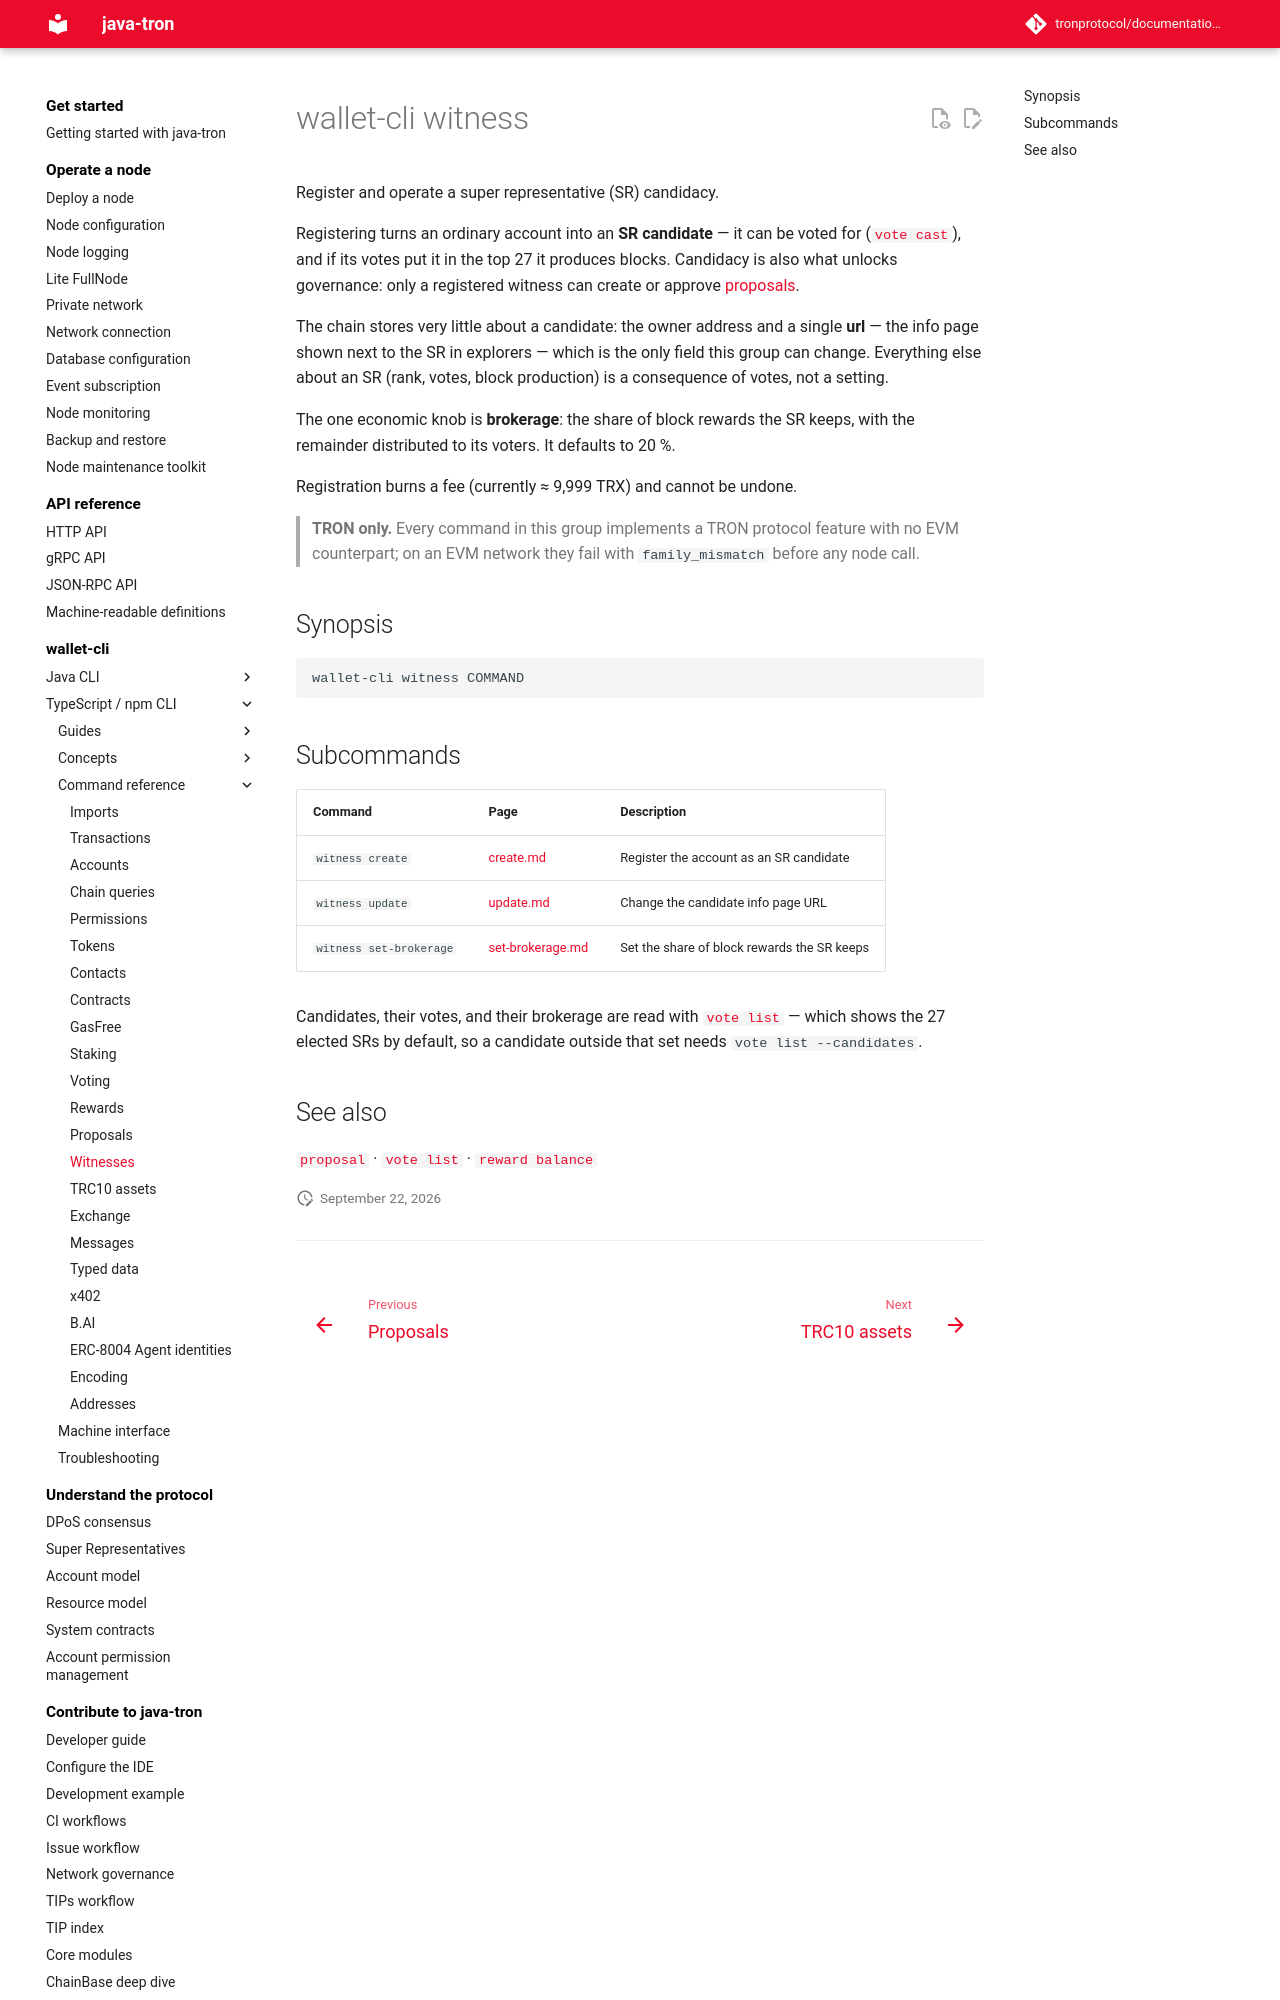

repository: tronprotocol/documentation-en · page: clients/wallet-cli/typescript/commands/witness/index.html · generator: mkdocs

# wallet-cli witness

Register and operate a super representative (SR) candidacy.

Registering turns an ordinary account into an **SR candidate** — it can be voted for ([`vote cast`](../vote/cast.md)), and if its votes put it in the top 27 it produces blocks. Candidacy is also what unlocks governance: only a registered witness can create or approve [proposals](../proposal/index.md).

The chain stores very little about a candidate: the owner address and a single **url** — the info page shown next to the SR in explorers — which is the only field this group can change. Everything else about an SR (rank, votes, block production) is a consequence of votes, not a setting.

The one economic knob is **brokerage**: the share of block rewards the SR keeps, with the remainder distributed to its voters. It defaults to 20 %.

Registration burns a fee (currently ≈ 9,999 TRX) and cannot be undone.

> **TRON only.** Every command in this group implements a TRON protocol feature with no EVM counterpart; on an EVM network they fail with `family_mismatch` before any node call.

## Synopsis

```
wallet-cli witness COMMAND
```
